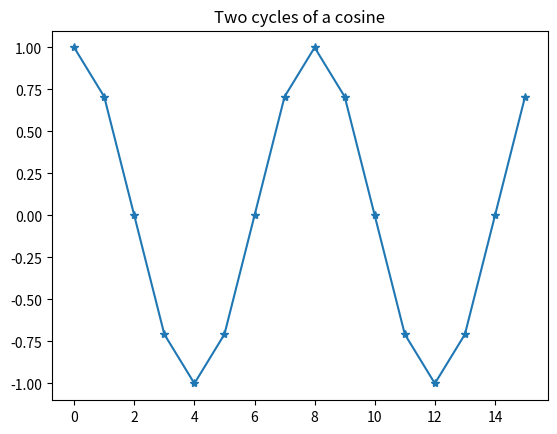
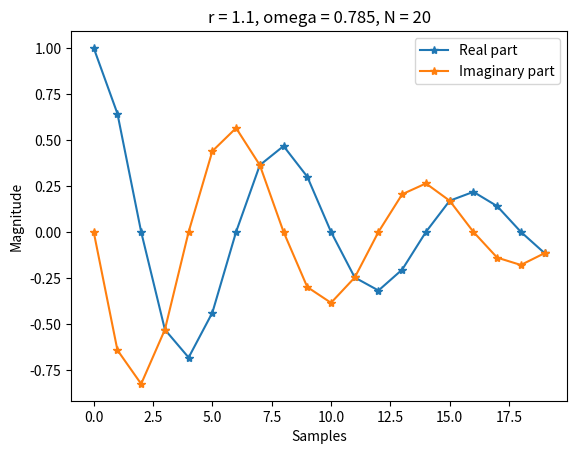
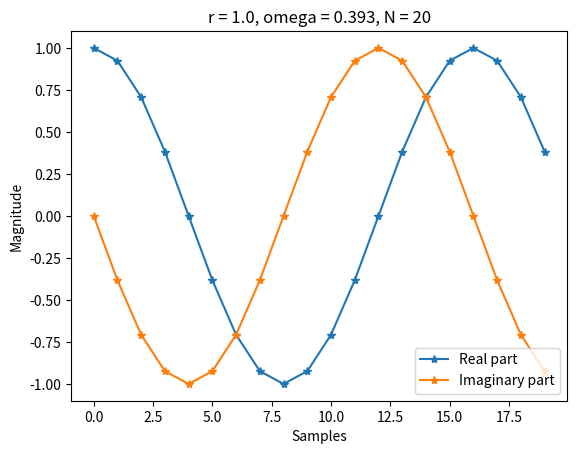
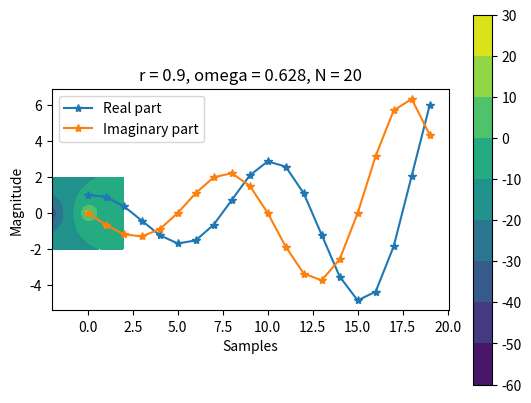
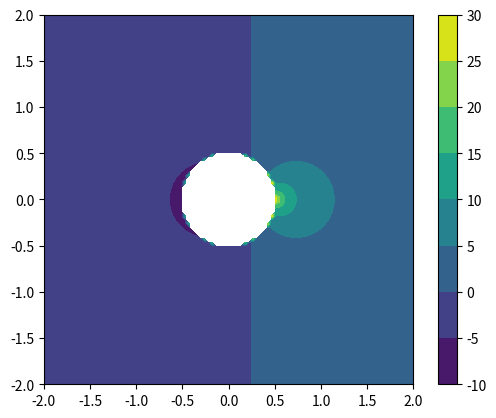
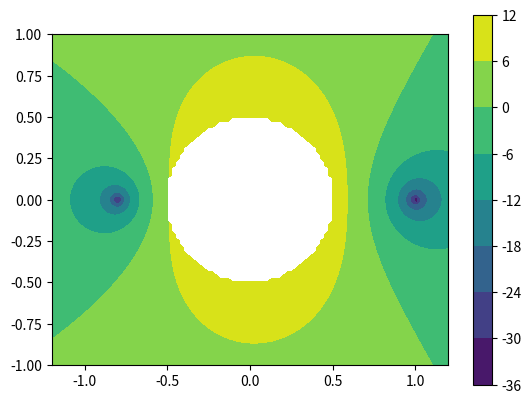

Recreate these plots in Python, in order.
import numpy as np
from scipy import signal
import matplotlib.pyplot as plt

omega = np.pi/4
x = np.arange(16)
s = np.cos(x*omega)

plt.figure()
plt.plot(x, s, "-*", label="Cosine")
plt.title("Two cycles of a cosine")

### The purpose of this example is to illustrate the z-transform using three different values of r and omega

def plot_z_transform(r, omega, N):

    n = np.arange(N)

    y = 1.0/(r**n) * np.exp(-1j * omega * n)

    plt.figure()
    plt.plot(n, np.real(y), "-*", label="Real part")
    plt.plot(n, np.imag(y), "-*", label="Imaginary part")
    plt.title(f"r = {r}, omega = {omega:.3f}, N = {N}")
    plt.xlabel("Samples")
    plt.ylabel("Magnitude")
    plt.legend()

plot_z_transform(1.1, np.pi/4, 20)
plot_z_transform(1.0, np.pi/8, 20)
plot_z_transform(0.9, np.pi/5, 20)


## This example visualized the response of a system, using the impulse response and the z-transform
# It can be seen that the system has a pole(positive infinite value ) at the origin and a zero(negative infinite value) at -2+0j

def z_transform(h , realv, imagv, limit=None):

    result = np.zeros_like(realv) + 0.0+0.0j

    for n, h_n in enumerate(h):
        if limit is not None and np.any(result > limit):
            break
        result += h_n * (realv+1j*imagv)**(-n)
        
    return result

points = 100
real = np.linspace(-2, 2, points)
imag = np.linspace(-2, 2, points)
realv, imagv = np.meshgrid(real, imag)

h = [0.2, 0.4]

h_z = z_transform(h, realv, imagv)

plt.contourf(realv, imagv, 20*np.log10(np.abs(h_z)))
plt.axis('scaled')
plt.colorbar()
plt.show()



## This example illustrates the region of convergence.
# Here is is seen that there is a region where the impulse repsonse does not converge.

# Generate the impulse response
x = np.zeros(1000)
x[0] = 1
h = signal.lfilter([1], [1, -0.5], x)

# Plot the z transform and the region of convergence
points = 100
real = np.linspace(-2, 2, points)
imag = np.linspace(-2, 2, points)
realv, imagv = np.meshgrid(real, imag)

h_z = z_transform(h, realv, imagv)

plt.figure()
plt.contourf(realv, imagv, 20*np.log10(np.abs(h_z)))
plt.axis('scaled')
plt.colorbar()
plt.show()

## This example illustrates the analysis of difference equations

# Generate the impulse response
x = np.zeros(1000)
x[0] = 1
h = signal.lfilter([1, -0.2, -0.8], [1, -0.05, -0.03], x)

# Plot the z transform and the region of convergence
points = 100
real = np.linspace(-1.2, 1.2, points)
imag = np.linspace(-1, 1, points)
realv, imagv = np.meshgrid(real, imag)

h_z = z_transform(h, realv, imagv)

plt.figure()
plt.contourf(realv, imagv, 20*np.log10(np.abs(h_z)))
plt.axis('scaled')
plt.colorbar()
plt.show()